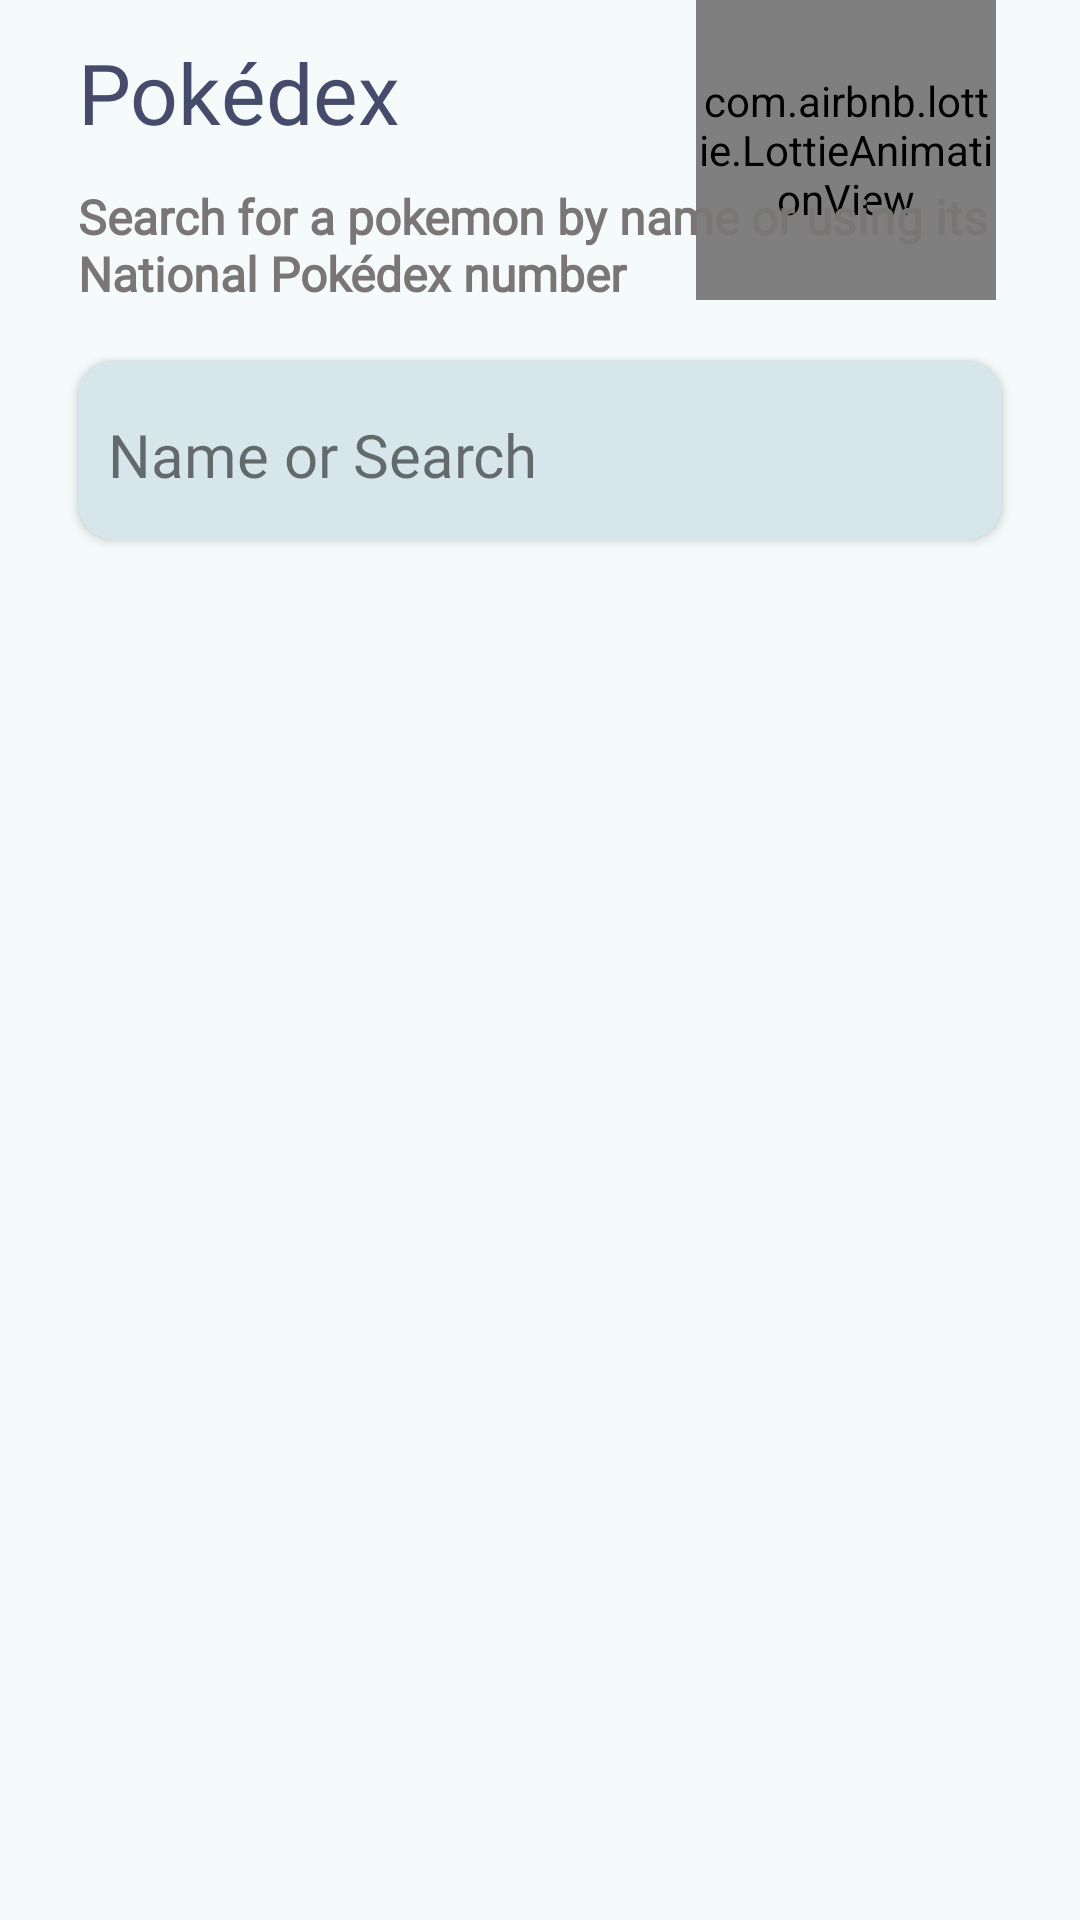

Reconstruct the res/layout file that produces this screen, plus the resources it refers to.
<!-- AndroidManifest.xml: application theme Theme.PokeDeex -->
<!-- res/layout/fragment_home.xml -->
<?xml version="1.0" encoding="utf-8"?>
<androidx.constraintlayout.widget.ConstraintLayout xmlns:android="http://schemas.android.com/apk/res/android"
    xmlns:tools="http://schemas.android.com/tools"
    android:layout_width="match_parent"
    android:layout_height="match_parent"
    xmlns:app="http://schemas.android.com/apk/res-auto"
    android:background="@color/app_background"
    tools:context=".ui.home.fragment.HomeFragment">

    <TextView
        android:id="@+id/appName"
        android:layout_width="wrap_content"
        android:layout_height="wrap_content"
        android:layout_marginTop="@dimen/size_12"
        android:fontFamily="@font/bevan"
        android:text="@string/application_name"
        android:textColor="@color/app_text_color"
        android:textSize="@dimen/font_28"
        android:textStyle="normal"
        app:layout_constraintStart_toStartOf="parent"
        app:layout_constraintTop_toTopOf="parent"
        android:layout_marginStart="@dimen/size_26" />

    <com.airbnb.lottie.LottieAnimationView
        android:layout_width="@dimen/size_100"
        android:layout_height="@dimen/size_100"
        app:layout_constraintTop_toTopOf="parent"
        app:layout_constraintEnd_toEndOf="parent"
        app:lottie_autoPlay="true"
        app:lottie_rawRes="@raw/loader"
        app:lottie_loop="true"
        android:layout_marginEnd="@dimen/size_28"
        />

    <TextView
        android:id="@+id/appDescription"
        android:layout_width="match_parent"
        android:layout_height="wrap_content"
        android:layout_marginTop="@dimen/size_12"
        android:fontFamily="@font/amaranth"
        android:layout_marginStart="@dimen/size_26"
        android:text="@string/app_description"
        android:textColor="@color/grey"
        android:textSize="@dimen/font_16"
        android:textStyle="bold"
        app:layout_constraintTop_toBottomOf="@+id/appName"/>

    <androidx.cardview.widget.CardView
        android:id="@+id/searchBar"
        android:layout_width="match_parent"
        android:layout_height="wrap_content"
        android:layout_marginTop="@dimen/size_18"
        android:layout_marginStart="@dimen/size_26"
        android:layout_marginEnd="@dimen/size_26"
        app:cardBackgroundColor="@color/search_background"
        app:cardCornerRadius="@dimen/size_12"
        app:layout_constraintTop_toBottomOf="@+id/appDescription">

        <TextView
            android:layout_width="match_parent"
            android:layout_height="@dimen/font_24"
            android:layout_marginStart="@dimen/size_10"
            android:layout_marginTop="@dimen/size_18"
            android:layout_marginEnd="@dimen/size_10"
            android:layout_marginBottom="@dimen/size_18"
            android:fontFamily="@font/acme"
            android:text="@string/search_description"
            android:textSize="@dimen/font_20"
            android:textStyle="normal"
            app:drawableStartCompat="@drawable/ic_search" />
    </androidx.cardview.widget.CardView>

    <androidx.recyclerview.widget.RecyclerView
        android:id="@+id/pokemonRecyclerView"
        android:layout_width="match_parent"
        android:layout_height="wrap_content"
        android:layout_marginHorizontal="@dimen/size_12"
        android:layout_marginTop="@dimen/size_8"
        android:isScrollContainer="true"
        app:layoutManager="androidx.recyclerview.widget.GridLayoutManager"
        app:layout_constraintEnd_toEndOf="parent"
        app:layout_constraintStart_toStartOf="parent"
        app:layout_constraintTop_toBottomOf="@+id/searchBar"
        app:spanCount="2" />













</androidx.constraintlayout.widget.ConstraintLayout>
<!-- resources referenced by this layout -->
<resources>
  <color name="app_background">#f5fbfb</color>
  <color name="app_text_color">#454B6A</color>
  <color name="grey">#7A7676</color>
  <color name="search_background">#d7e6ea</color>
  <dimen name="font_16">16sp</dimen>
  <dimen name="font_20">20sp</dimen>
  <dimen name="font_24">24sp</dimen>
  <dimen name="font_28">28sp</dimen>
  <dimen name="size_10">10dp</dimen>
  <dimen name="size_100">100dp</dimen>
  <dimen name="size_12">12dp</dimen>
  <dimen name="size_18">18dp</dimen>
  <dimen name="size_26">26dp</dimen>
  <dimen name="size_28">28dp</dimen>
  <dimen name="size_8">8dp</dimen>
  <string name="app_description">Search for a pokemon by name or using its National Pokédex number</string>
  <string name="application_name">Pokédex</string>
  <string name="search_description">Name or Search</string>
  <style name="Theme.PokeDeex" parent="Theme.MaterialComponents.DayNight.DarkActionBar">
          
          <item name="colorPrimary">@color/purple_500</item>
          <item name="colorPrimaryVariant">@color/purple_700</item>
          <item name="colorOnPrimary">@color/white</item>
          
          <item name="colorSecondary">@color/teal_200</item>
          <item name="colorSecondaryVariant">@color/teal_700</item>
          <item name="colorOnSecondary">@color/black</item>
          
          <item name="android:statusBarColor">?attr/colorPrimaryVariant</item>
          
      </style>
  <color name="purple_500">#FF6200EE</color>
  <color name="purple_700">#FF3700B3</color>
  <color name="white">#FFFFFFFF</color>
  <color name="teal_200">#FF03DAC5</color>
  <color name="teal_700">#FF018786</color>
  <color name="black">#FF000000</color>
</resources>
